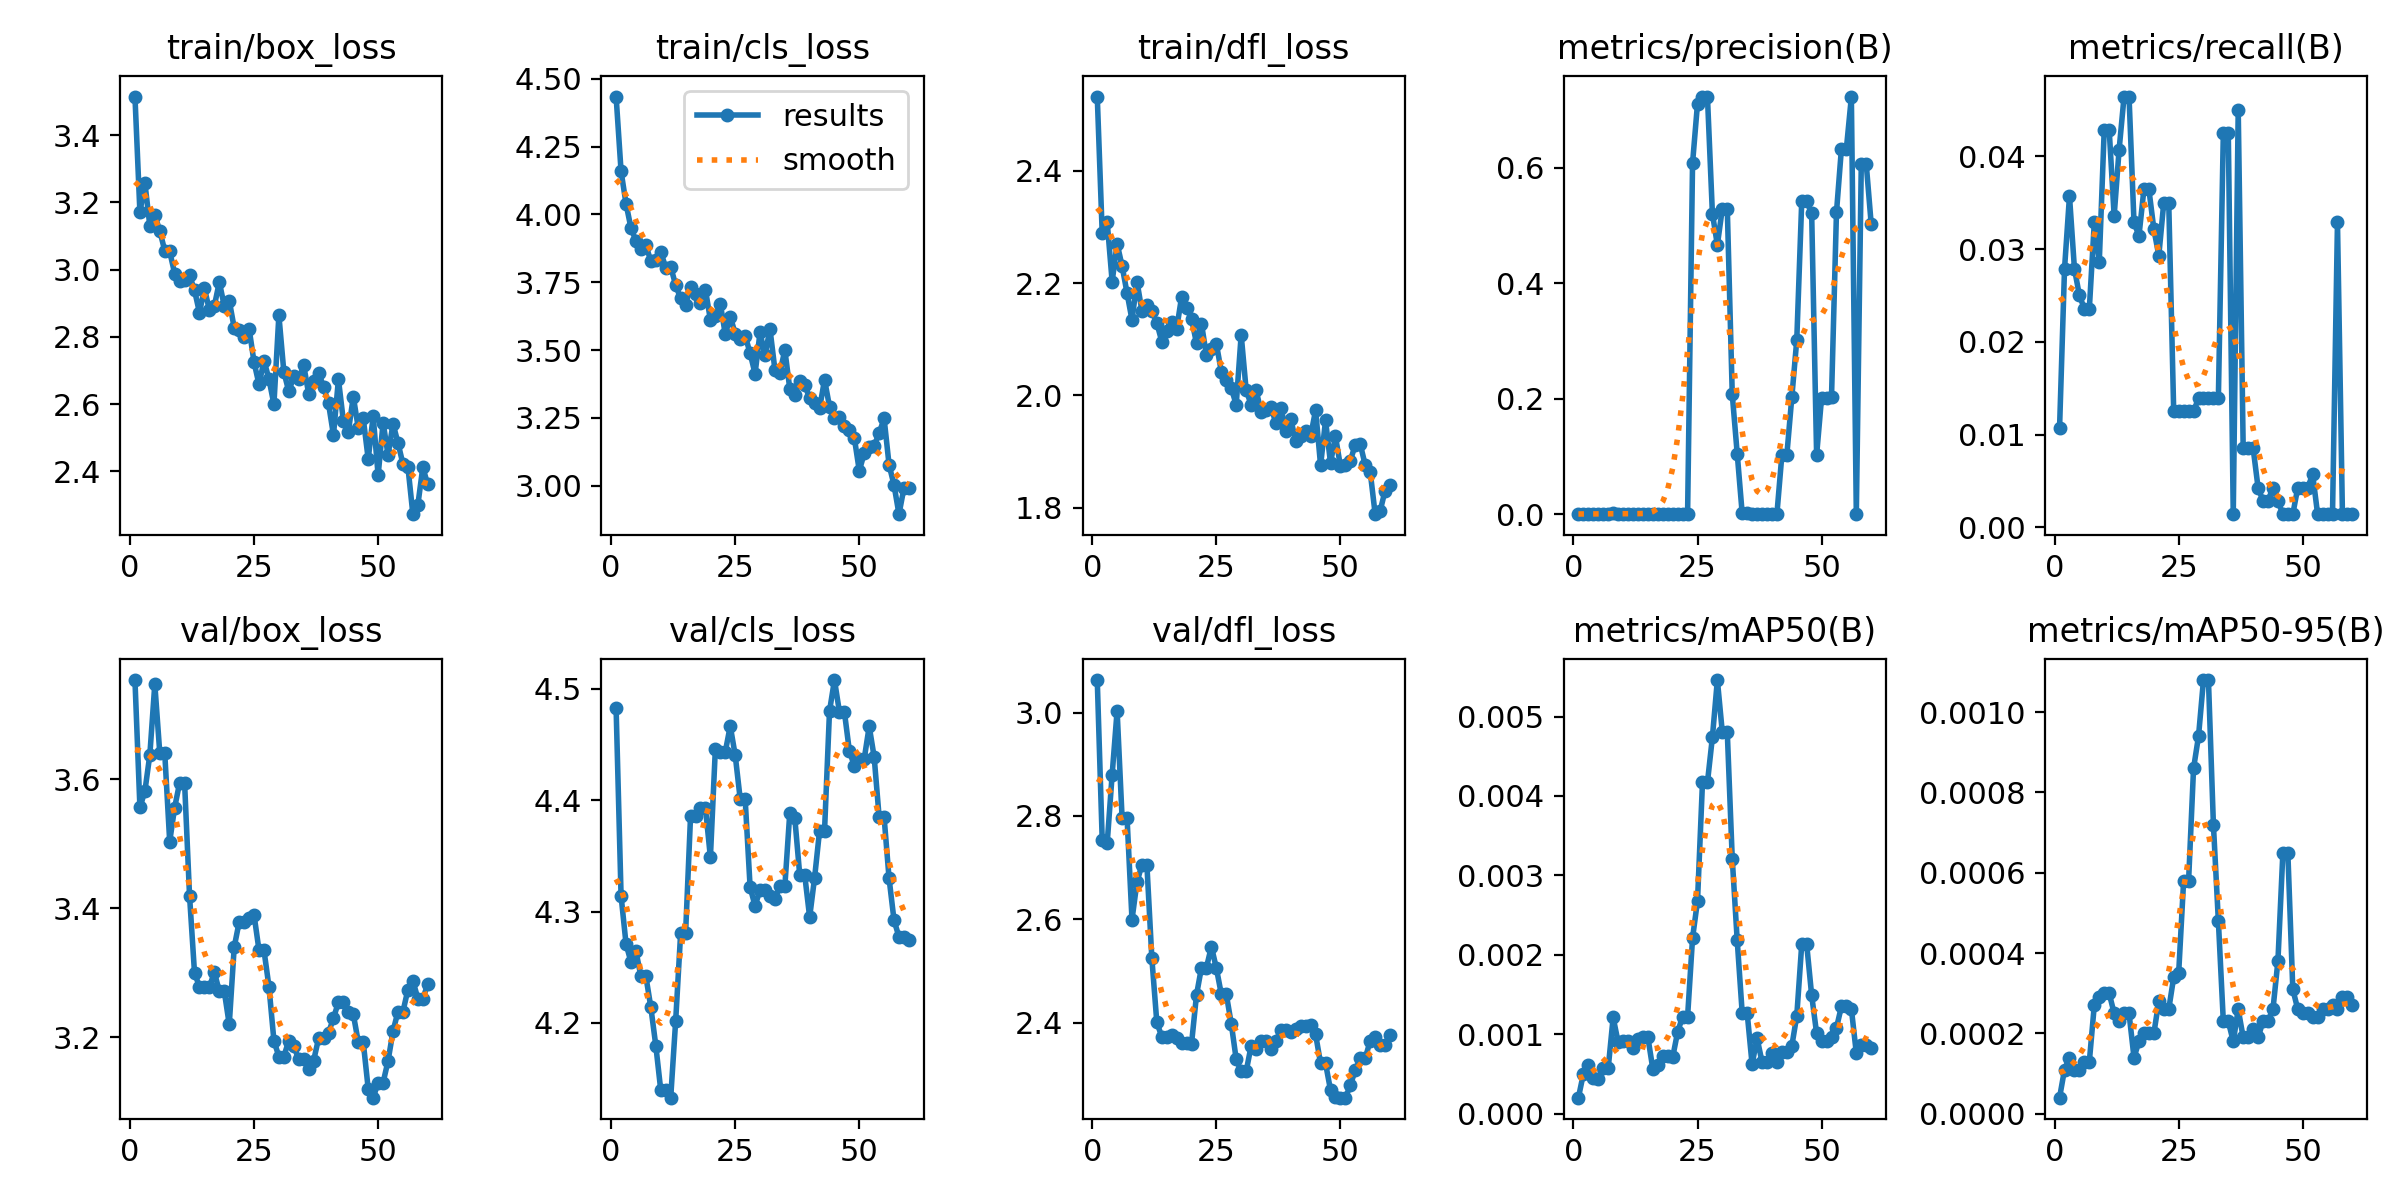

The table this chart was drawn from, first rows:
epoch, time, train/box_loss, train/cls_loss, train/dfl_loss, metrics/precision(B), metrics/recall(B), metrics/mAP50(B), metrics/mAP50-95(B), val/box_loss, val/cls_loss, val/dfl_loss, lr/pg0, lr/pg1, lr/pg2
1, 13.83, 3.515, 4.435, 2.532, 0.00032, 0.01071, 0.0002, 4e-05, 3.754, 4.483, 3.063, 0.00011, 0.00011, 0.08911
2, 26.83, 3.17, 4.159, 2.288, 0.00069, 0.02786, 0.0005, 0.00011, 3.556, 4.314, 2.753, 0.0002285, 0.0002285, 0.07723
3, 41.73, 3.258, 4.04, 2.309, 0.00091, 0.03571, 0.00061, 0.00014, 3.581, 4.271, 2.747, 0.0003454, 0.0003454, 0.06535
4, 58.35, 3.13, 3.949, 2.203, 0.00068, 0.02786, 0.00045, 0.00011, 3.638, 4.255, 2.88, 0.0004607, 0.0004607, 0.05346
5, 73.48, 3.162, 3.903, 2.27, 0.00066, 0.025, 0.00043, 0.00011, 3.747, 4.264, 3.004, 0.0005744, 0.0005744, 0.04157
6, 88.72, 3.115, 3.874, 2.231, 0.00078, 0.02357, 0.00057, 0.00013, 3.641, 4.242, 2.797, 0.0006866, 0.0006866, 0.02969
7, 103, 3.057, 3.887, 2.182, 0.00078, 0.02357, 0.00057, 0.00013, 3.641, 4.242, 2.797, 0.0007971, 0.0007971, 0.0178
8, 117.7, 3.054, 3.827, 2.135, 0.00154, 0.03286, 0.00121, 0.00027, 3.503, 4.214, 2.599, 0.0009061, 0.0009061, 0.005906
9, 131.4, 2.988, 3.832, 2.203, 0.00124, 0.02857, 0.0009, 0.00029, 3.556, 4.18, 2.672, 0.0009472, 0.0009472, 0.0009472
10, 144.8, 2.967, 3.863, 2.151, 0.0013, 0.04286, 0.00092, 0.0003, 3.594, 4.14, 2.706, 0.0009406, 0.0009406, 0.0009406
11, 158.8, 2.968, 3.803, 2.162, 0.0013, 0.04286, 0.00092, 0.0003, 3.594, 4.14, 2.706, 0.000934, 0.000934, 0.000934
12, 173.7, 2.983, 3.807, 2.151, 0.00088, 0.03357, 0.00083, 0.00025, 3.419, 4.133, 2.524, 0.0009274, 0.0009274, 0.0009274
13, 191.1, 2.938, 3.74, 2.129, 0.00103, 0.04071, 0.00094, 0.00023, 3.3, 4.202, 2.401, 0.0009208, 0.0009208, 0.0009208
14, 206.4, 2.872, 3.691, 2.096, 0.0013, 0.04643, 0.00096, 0.00025, 3.278, 4.28, 2.373, 0.0009142, 0.0009142, 0.0009142
15, 221.1, 2.944, 3.667, 2.115, 0.0013, 0.04643, 0.00096, 0.00025, 3.278, 4.28, 2.373, 0.0009076, 0.0009076, 0.0009076
16, 235.6, 2.88, 3.732, 2.131, 0.00074, 0.03286, 0.00056, 0.00014, 3.278, 4.386, 2.377, 0.000901, 0.000901, 0.000901
17, 249.9, 2.892, 3.706, 2.119, 0.00072, 0.03143, 0.00061, 0.00018, 3.301, 4.386, 2.37, 0.0008944, 0.0008944, 0.0008944
18, 266.5, 2.963, 3.672, 2.176, 0.0009, 0.03643, 0.00073, 0.0002, 3.271, 4.393, 2.361, 0.0008878, 0.0008878, 0.0008878
19, 287.4, 2.891, 3.723, 2.156, 0.0009, 0.03643, 0.00073, 0.0002, 3.271, 4.393, 2.361, 0.0008812, 0.0008812, 0.0008812
20, 303.9, 2.908, 3.612, 2.137, 0.00083, 0.03214, 0.00071, 0.0002, 3.22, 4.349, 2.359, 0.0008746, 0.0008746, 0.0008746
21, 322.2, 2.826, 3.627, 2.093, 0.00082, 0.02929, 0.00103, 0.00028, 3.34, 4.446, 2.454, 0.000868, 0.000868, 0.000868
22, 336.9, 2.819, 3.67, 2.128, 0.00097, 0.035, 0.00122, 0.00026, 3.379, 4.444, 2.507, 0.0008614, 0.0008614, 0.0008614
23, 351.5, 2.799, 3.559, 2.072, 0.00097, 0.035, 0.00122, 0.00026, 3.379, 4.444, 2.507, 0.0008548, 0.0008548, 0.0008548
24, 364.9, 2.824, 3.623, 2.083, 0.6077, 0.0125, 0.00221, 0.00034, 3.385, 4.467, 2.547, 0.0008482, 0.0008482, 0.0008482
25, 378.4, 2.724, 3.561, 2.092, 0.7109, 0.0125, 0.00268, 0.00035, 3.389, 4.44, 2.505, 0.0008416, 0.0008416, 0.0008416
26, 392.8, 2.658, 3.542, 2.043, 0.7231, 0.0125, 0.00417, 0.00058, 3.334, 4.401, 2.455, 0.000835, 0.000835, 0.000835
27, 415.5, 2.729, 3.553, 2.028, 0.7231, 0.0125, 0.00417, 0.00058, 3.334, 4.401, 2.455, 0.0008284, 0.0008284, 0.0008284
28, 430, 2.675, 3.489, 2.013, 0.5204, 0.0125, 0.00474, 0.00086, 3.278, 4.322, 2.398, 0.0008218, 0.0008218, 0.0008218
29, 445, 2.599, 3.413, 1.984, 0.4662, 0.01393, 0.00546, 0.00094, 3.194, 4.305, 2.329, 0.0008152, 0.0008152, 0.0008152
30, 459.5, 2.864, 3.565, 2.108, 0.5292, 0.01393, 0.0048, 0.00108, 3.17, 4.32, 2.305, 0.0008086, 0.0008086, 0.0008086
31, 473.1, 2.696, 3.48, 2.01, 0.5292, 0.01393, 0.0048, 0.00108, 3.17, 4.32, 2.305, 0.000802, 0.000802, 0.000802
32, 487.6, 2.638, 3.579, 1.984, 0.2079, 0.01393, 0.00321, 0.00072, 3.195, 4.314, 2.355, 0.0007954, 0.0007954, 0.0007954
33, 502.8, 2.683, 3.428, 2.01, 0.1049, 0.01393, 0.00218, 0.00048, 3.186, 4.311, 2.35, 0.0007888, 0.0007888, 0.0007888
34, 518.1, 2.673, 3.417, 1.971, 0.00189, 0.0425, 0.00127, 0.00023, 3.165, 4.323, 2.365, 0.0007822, 0.0007822, 0.0007822
35, 533.6, 2.716, 3.5, 1.975, 0.00189, 0.0425, 0.00127, 0.00023, 3.165, 4.323, 2.365, 0.0007756, 0.0007756, 0.0007756
36, 549.5, 2.631, 3.357, 1.979, 0.00062, 0.00143, 0.00062, 0.00018, 3.15, 4.389, 2.349, 0.000769, 0.000769, 0.000769
37, 564.6, 2.67, 3.334, 1.951, 0.00131, 0.045, 0.00095, 0.00026, 3.163, 4.384, 2.364, 0.0007624, 0.0007624, 0.0007624
38, 578.4, 2.693, 3.386, 1.978, 0.00084, 0.00857, 0.00065, 0.00019, 3.198, 4.333, 2.386, 0.0007558, 0.0007558, 0.0007558
39, 592.1, 2.652, 3.371, 1.937, 0.00084, 0.00857, 0.00065, 0.00019, 3.198, 4.333, 2.386, 0.0007492, 0.0007492, 0.0007492
40, 607.5, 2.602, 3.324, 1.958, 0.00081, 0.00857, 0.00076, 0.00021, 3.207, 4.295, 2.381, 0.0007426, 0.0007426, 0.0007426
41, 622.6, 2.508, 3.306, 1.918, 0.00074, 0.00429, 0.00065, 0.00019, 3.229, 4.331, 2.388, 0.000736, 0.000736, 0.000736
42, 637.5, 2.674, 3.285, 1.927, 0.1029, 0.00286, 0.00077, 0.00023, 3.254, 4.373, 2.393, 0.0007294, 0.0007294, 0.0007294
43, 652.6, 2.549, 3.391, 1.937, 0.1029, 0.00286, 0.00077, 0.00023, 3.254, 4.373, 2.393, 0.0007228, 0.0007228, 0.0007228
44, 673.2, 2.518, 3.292, 1.928, 0.2025, 0.00429, 0.00085, 0.00026, 3.239, 4.48, 2.396, 0.0007162, 0.0007162, 0.0007162
45, 689.6, 2.622, 3.251, 1.974, 0.3016, 0.00286, 0.00123, 0.00038, 3.235, 4.508, 2.377, 0.0007096, 0.0007096, 0.0007096
46, 705, 2.529, 3.254, 1.876, 0.5415, 0.00143, 0.00213, 0.00065, 3.192, 4.479, 2.321, 0.000703, 0.000703, 0.000703
47, 719.6, 2.558, 3.222, 1.956, 0.5415, 0.00143, 0.00213, 0.00065, 3.192, 4.479, 2.321, 0.0006964, 0.0006964, 0.0006964
48, 734.4, 2.437, 3.206, 1.88, 0.5216, 0.00143, 0.00149, 0.00031, 3.12, 4.444, 2.269, 0.0006898, 0.0006898, 0.0006898
49, 749.9, 2.564, 3.177, 1.927, 0.1027, 0.00429, 0.00101, 0.00026, 3.106, 4.431, 2.257, 0.0006832, 0.0006832, 0.0006832
50, 765.1, 2.388, 3.056, 1.874, 0.202, 0.00429, 0.00091, 0.00025, 3.129, 4.437, 2.255, 0.0006766, 0.0006766, 0.0006766
51, 780.1, 2.545, 3.12, 1.876, 0.202, 0.00429, 0.00091, 0.00025, 3.129, 4.437, 2.255, 0.00067, 0.00067, 0.00067
52, 794.9, 2.449, 3.142, 1.884, 0.2027, 0.00571, 0.00096, 0.00024, 3.163, 4.466, 2.278, 0.0006634, 0.0006634, 0.0006634
53, 809.6, 2.541, 3.148, 1.912, 0.5227, 0.00143, 0.00108, 0.00024, 3.209, 4.439, 2.309, 0.0006568, 0.0006568, 0.0006568
54, 823.1, 2.485, 3.193, 1.913, 0.6331, 0.00143, 0.00135, 0.00026, 3.24, 4.385, 2.331, 0.0006502, 0.0006502, 0.0006502
55, 836.4, 2.422, 3.249, 1.876, 0.6331, 0.00143, 0.00135, 0.00026, 3.24, 4.385, 2.331, 0.0006436, 0.0006436, 0.0006436
56, 851.2, 2.414, 3.078, 1.864, 0.7219, 0.00143, 0.00132, 0.00027, 3.274, 4.33, 2.365, 0.000637, 0.000637, 0.000637
57, 865.8, 2.273, 3.003, 1.789, 0.00089, 0.03286, 0.00076, 0.00026, 3.287, 4.292, 2.373, 0.0006304, 0.0006304, 0.0006304
58, 880.3, 2.3, 2.895, 1.794, 0.606, 0.00143, 0.00086, 0.00029, 3.26, 4.277, 2.357, 0.0006238, 0.0006238, 0.0006238
59, 894.3, 2.412, 2.992, 1.831, 0.606, 0.00143, 0.00086, 0.00029, 3.26, 4.277, 2.357, 0.0006172, 0.0006172, 0.0006172
60, 908.7, 2.361, 2.992, 1.842, 0.502, 0.00143, 0.00083, 0.00027, 3.282, 4.275, 2.376, 0.0006106, 0.0006106, 0.0006106
